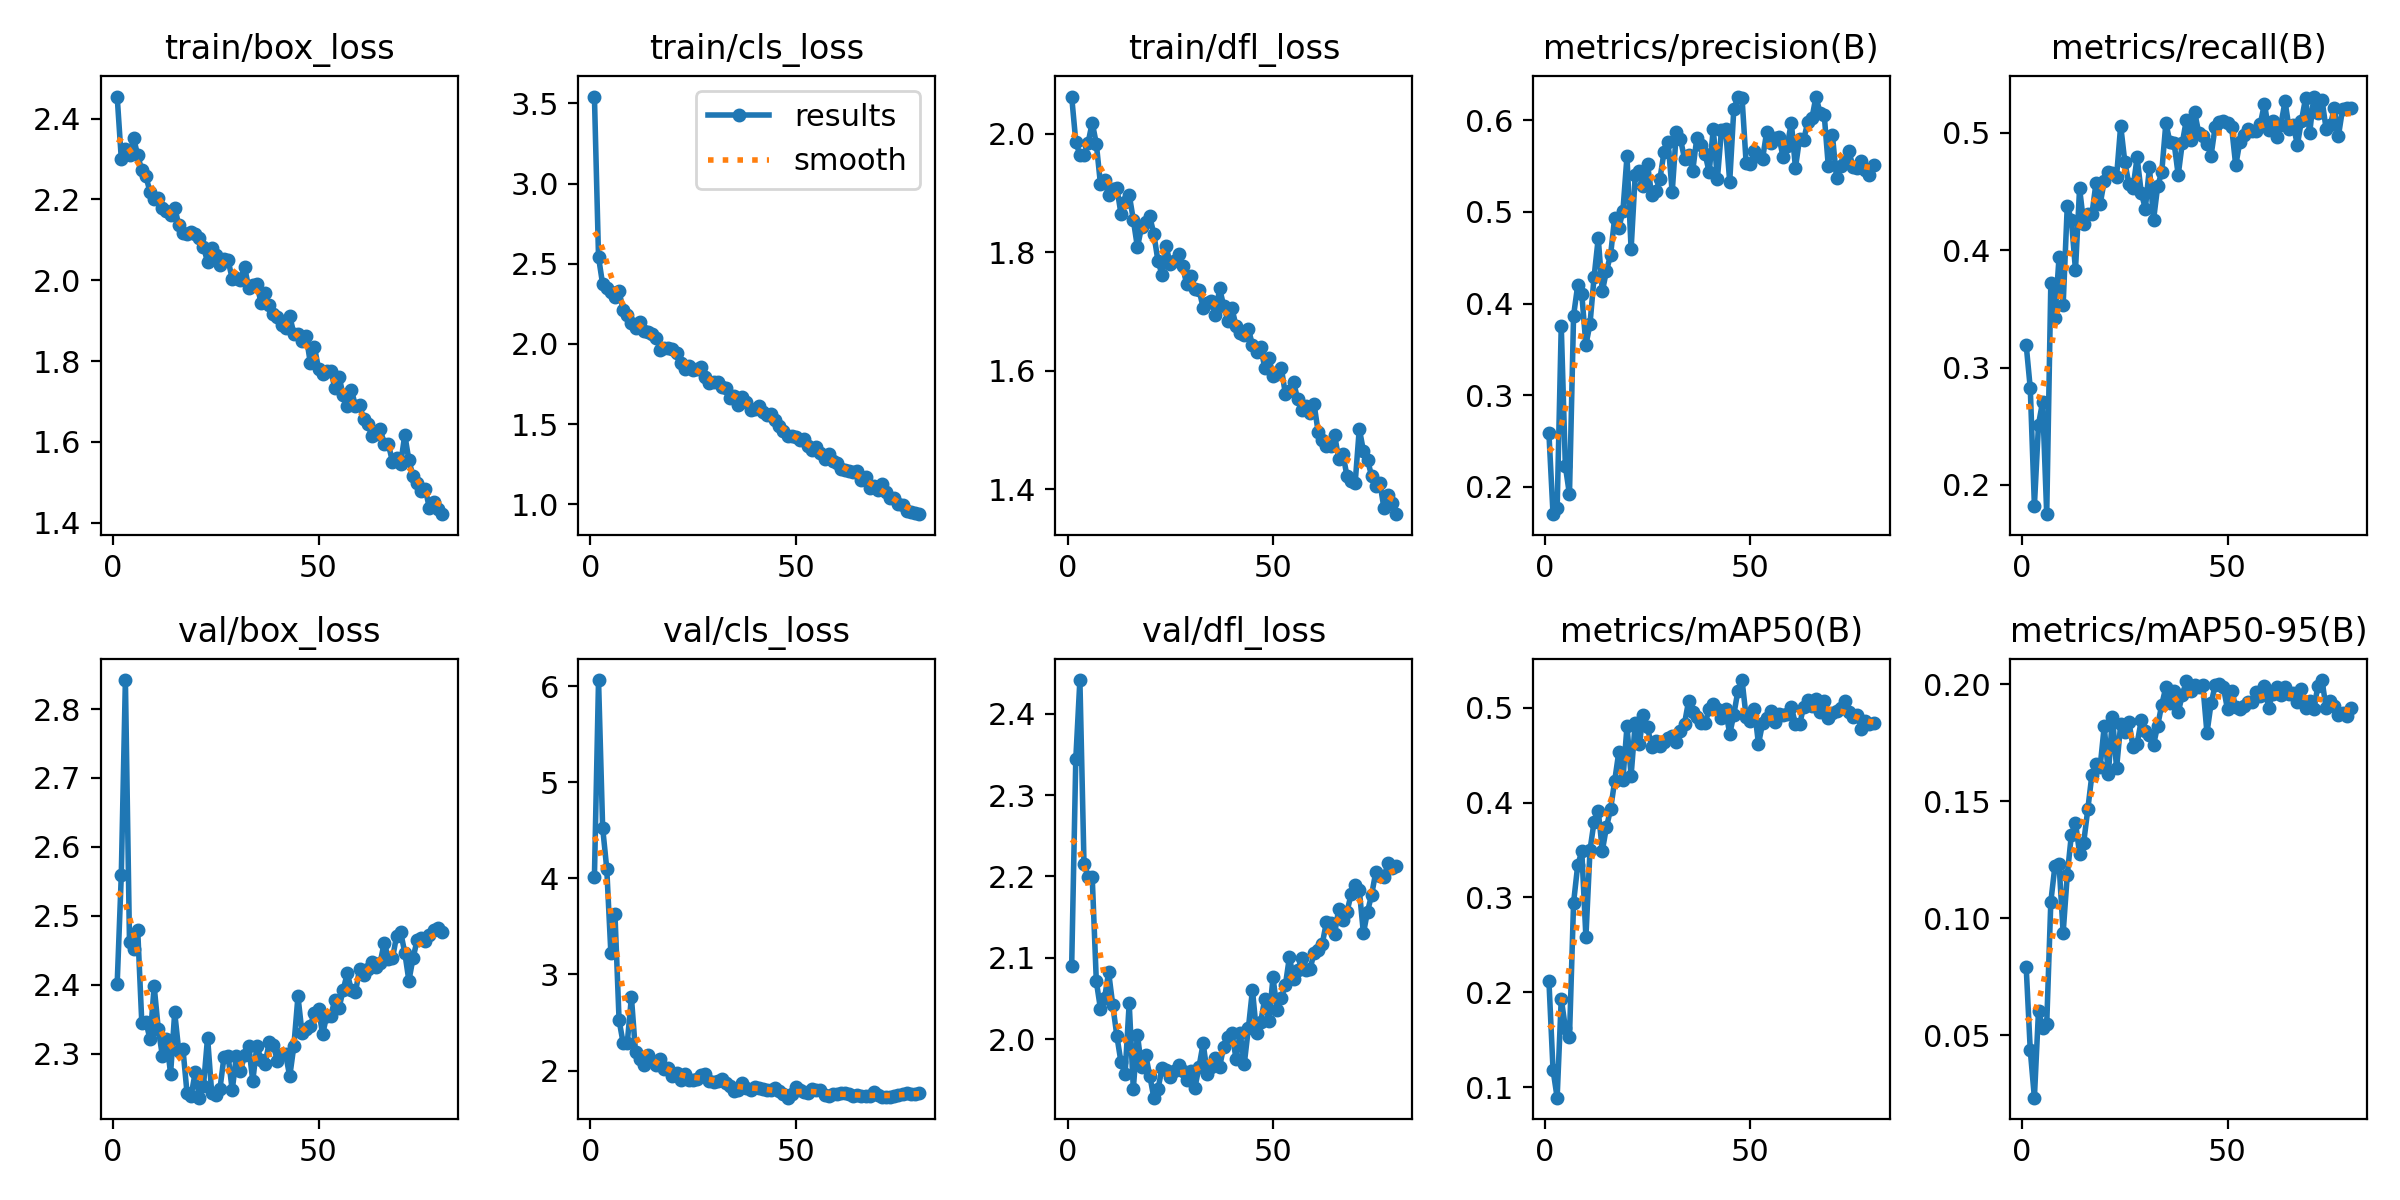

The table this chart was drawn from, first rows:
epoch, train/box_loss, train/cls_loss, train/dfl_loss, metrics/precision(B), metrics/recall(B), metrics/mAP50(B), metrics/mAP50-95(B), val/box_loss, val/cls_loss, val/dfl_loss, lr/pg0, lr/pg1, lr/pg2
1, 2.455, 3.542, 2.063, 0.2585, 0.3194, 0.212, 0.0793, 2.401, 4.019, 2.09, 0.0004647, 0.0004647, 0.0004647
2, 2.301, 2.541, 1.987, 0.1703, 0.2822, 0.1182, 0.04361, 2.559, 6.063, 2.344, 0.0009294, 0.0009294, 0.0009294
3, 2.325, 2.372, 1.964, 0.1767, 0.1823, 0.0889, 0.02345, 2.842, 4.527, 2.442, 0.001382, 0.001382, 0.001382
4, 2.309, 2.35, 1.965, 0.3757, 0.2514, 0.1931, 0.06057, 2.462, 4.102, 2.215, 0.001376, 0.001376, 0.001376
5, 2.352, 2.324, 1.985, 0.2227, 0.2709, 0.1627, 0.05336, 2.452, 3.225, 2.199, 0.001376, 0.001376, 0.001376
6, 2.309, 2.295, 2.019, 0.1918, 0.175, 0.1525, 0.05488, 2.479, 3.625, 2.199, 0.001358, 0.001358, 0.001358
7, 2.272, 2.327, 1.983, 0.3868, 0.3719, 0.2945, 0.1071, 2.344, 2.524, 2.071, 0.001341, 0.001341, 0.001341
8, 2.257, 2.21, 1.915, 0.4198, 0.3423, 0.3338, 0.1224, 2.346, 2.284, 2.037, 0.001323, 0.001323, 0.001323
9, 2.219, 2.181, 1.922, 0.4103, 0.394, 0.3486, 0.1233, 2.321, 2.29, 2.05, 0.001305, 0.001305, 0.001305
10, 2.201, 2.127, 1.896, 0.3548, 0.3535, 0.2583, 0.09385, 2.398, 2.764, 2.082, 0.001288, 0.001288, 0.001288
11, 2.204, 2.097, 1.907, 0.3779, 0.4378, 0.3501, 0.1185, 2.336, 2.193, 2.042, 0.00127, 0.00127, 0.00127
12, 2.178, 2.138, 1.909, 0.4293, 0.4259, 0.38, 0.1357, 2.297, 2.123, 2.004, 0.001252, 0.001252, 0.001252
13, 2.171, 2.078, 1.865, 0.4712, 0.3832, 0.3915, 0.1409, 2.321, 2.056, 1.972, 0.001234, 0.001234, 0.001234
14, 2.161, 2.074, 1.885, 0.4133, 0.4528, 0.3494, 0.1276, 2.271, 2.165, 1.957, 0.001217, 0.001217, 0.001217
15, 2.179, 2.064, 1.897, 0.4356, 0.4227, 0.374, 0.1324, 2.36, 2.094, 2.044, 0.001199, 0.001199, 0.001199
16, 2.137, 2.038, 1.855, 0.4528, 0.4306, 0.3928, 0.1466, 2.303, 2.058, 1.939, 0.001181, 0.001181, 0.001181
17, 2.117, 1.964, 1.808, 0.4936, 0.4306, 0.4227, 0.1613, 2.307, 2.12, 2.006, 0.001164, 0.001164, 0.001164
18, 2.115, 1.974, 1.842, 0.4822, 0.4575, 0.4531, 0.1658, 2.243, 2.02, 1.965, 0.001146, 0.001146, 0.001146
19, 2.119, 1.971, 1.85, 0.5005, 0.4391, 0.4239, 0.1648, 2.239, 2.022, 1.98, 0.001128, 0.001128, 0.001128
20, 2.114, 1.971, 1.861, 0.5606, 0.4591, 0.4804, 0.182, 2.273, 1.947, 1.955, 0.001111, 0.001111, 0.001111
21, 2.104, 1.941, 1.831, 0.4592, 0.4665, 0.4284, 0.1616, 2.236, 1.97, 1.928, 0.001093, 0.001093, 0.001093
22, 2.083, 1.883, 1.785, 0.54, 0.4658, 0.4837, 0.186, 2.253, 1.904, 1.938, 0.001075, 0.001075, 0.001075
23, 2.046, 1.844, 1.762, 0.5445, 0.4628, 0.4619, 0.1641, 2.323, 1.968, 1.964, 0.001058, 0.001058, 0.001058
24, 2.081, 1.864, 1.81, 0.5279, 0.5062, 0.4928, 0.1828, 2.243, 1.903, 1.962, 0.00104, 0.00104, 0.00104
25, 2.062, 1.837, 1.78, 0.5519, 0.4755, 0.4793, 0.1795, 2.24, 1.902, 1.953, 0.001022, 0.001022, 0.001022
26, 2.039, 1.846, 1.786, 0.5183, 0.4562, 0.4588, 0.184, 2.248, 1.913, 1.961, 0.001005, 0.001005, 0.001005
27, 2.053, 1.857, 1.796, 0.5228, 0.4527, 0.4647, 0.1732, 2.295, 1.958, 1.968, 0.0009869, 0.0009869, 0.0009869
28, 2.049, 1.792, 1.776, 0.5353, 0.4793, 0.4594, 0.1745, 2.297, 1.967, 1.96, 0.0009692, 0.0009692, 0.0009692
29, 2.004, 1.758, 1.746, 0.5649, 0.4491, 0.4642, 0.1846, 2.247, 1.894, 1.949, 0.0009515, 0.0009515, 0.0009515
30, 2.005, 1.763, 1.76, 0.5761, 0.4355, 0.4676, 0.1799, 2.296, 1.876, 1.961, 0.0009338, 0.0009338, 0.0009338
31, 2.001, 1.762, 1.738, 0.5214, 0.4707, 0.47, 0.1783, 2.274, 1.892, 1.94, 0.0009162, 0.0009162, 0.0009162
32, 2.034, 1.732, 1.736, 0.5866, 0.4259, 0.4639, 0.1741, 2.297, 1.915, 1.966, 0.0008985, 0.0008985, 0.0008985
33, 1.982, 1.727, 1.706, 0.5796, 0.4545, 0.4756, 0.1822, 2.311, 1.872, 1.995, 0.0008808, 0.0008808, 0.0008808
34, 1.989, 1.66, 1.714, 0.5581, 0.4667, 0.4833, 0.1912, 2.26, 1.844, 1.958, 0.0008631, 0.0008631, 0.0008631
35, 1.99, 1.677, 1.717, 0.5625, 0.5085, 0.5072, 0.1987, 2.311, 1.792, 1.966, 0.0008454, 0.0008454, 0.0008454
36, 1.945, 1.617, 1.694, 0.5448, 0.4919, 0.4952, 0.192, 2.291, 1.801, 1.977, 0.0008278, 0.0008278, 0.0008278
37, 1.968, 1.665, 1.739, 0.5809, 0.4916, 0.4897, 0.1969, 2.285, 1.871, 1.966, 0.0008101, 0.0008101, 0.0008101
38, 1.938, 1.639, 1.709, 0.5733, 0.4642, 0.4844, 0.188, 2.316, 1.815, 1.991, 0.0007924, 0.0007924, 0.0007924
39, 1.916, 1.588, 1.685, 0.5632, 0.4915, 0.4837, 0.1953, 2.312, 1.795, 2.003, 0.0007747, 0.0007747, 0.0007747
40, 1.909, 1.593, 1.705, 0.5433, 0.5114, 0.4985, 0.2014, 2.289, 1.827, 2.007, 0.000757, 0.000757, 0.000757
41, 1.888, 1.615, 1.676, 0.5904, 0.4941, 0.5036, 0.197, 2.299, 1.824, 1.976, 0.0007393, 0.0007393, 0.0007393
42, 1.881, 1.576, 1.663, 0.536, 0.5177, 0.4986, 0.1995, 2.299, 1.809, 2.008, 0.0007216, 0.0007216, 0.0007216
43, 1.911, 1.555, 1.661, 0.5897, 0.5001, 0.4891, 0.1988, 2.267, 1.802, 1.969, 0.000704, 0.000704, 0.000704
44, 1.868, 1.563, 1.671, 0.5904, 0.4974, 0.4982, 0.1995, 2.311, 1.798, 2.013, 0.0006863, 0.0006863, 0.0006863
45, 1.866, 1.525, 1.643, 0.5329, 0.4909, 0.4722, 0.1791, 2.383, 1.815, 2.061, 0.0006686, 0.0006686, 0.0006686
46, 1.85, 1.489, 1.632, 0.6122, 0.4807, 0.4928, 0.1918, 2.329, 1.786, 2.007, 0.0006509, 0.0006509, 0.0006509
47, 1.862, 1.457, 1.64, 0.6249, 0.5053, 0.518, 0.1996, 2.336, 1.76, 2.021, 0.0006332, 0.0006332, 0.0006332
48, 1.796, 1.427, 1.605, 0.6243, 0.5093, 0.5292, 0.2002, 2.34, 1.718, 2.05, 0.0006155, 0.0006155, 0.0006155
49, 1.835, 1.423, 1.621, 0.553, 0.5098, 0.49, 0.1987, 2.359, 1.754, 2.022, 0.0005979, 0.0005979, 0.0005979
50, 1.782, 1.418, 1.591, 0.5526, 0.5081, 0.4864, 0.1892, 2.365, 1.829, 2.076, 0.0005802, 0.0005802, 0.0005802
51, 1.767, 1.398, 1.595, 0.5661, 0.5051, 0.4988, 0.1973, 2.328, 1.798, 2.036, 0.0005625, 0.0005625, 0.0005625
52, 1.776, 1.406, 1.605, 0.5604, 0.4723, 0.4619, 0.1902, 2.355, 1.778, 2.051, 0.0005448, 0.0005448, 0.0005448
53, 1.775, 1.365, 1.562, 0.5578, 0.4924, 0.4835, 0.1892, 2.355, 1.768, 2.066, 0.0005271, 0.0005271, 0.0005271
54, 1.732, 1.341, 1.566, 0.5875, 0.4983, 0.4889, 0.1906, 2.378, 1.811, 2.101, 0.0005094, 0.0005094, 0.0005094
55, 1.761, 1.359, 1.581, 0.5752, 0.5032, 0.4967, 0.1926, 2.366, 1.799, 2.074, 0.0004917, 0.0004917, 0.0004917
56, 1.715, 1.322, 1.552, 0.5806, 0.5018, 0.4847, 0.1922, 2.392, 1.796, 2.084, 0.0004741, 0.0004741, 0.0004741
57, 1.689, 1.281, 1.534, 0.5814, 0.5017, 0.4939, 0.1966, 2.417, 1.742, 2.1, 0.0004564, 0.0004564, 0.0004564
58, 1.729, 1.313, 1.541, 0.5594, 0.508, 0.4923, 0.1949, 2.392, 1.736, 2.086, 0.0004387, 0.0004387, 0.0004387
59, 1.688, 1.267, 1.528, 0.5719, 0.525, 0.4931, 0.1994, 2.389, 1.754, 2.086, 0.000421, 0.000421, 0.000421
60, 1.691, 1.257, 1.543, 0.5973, 0.5022, 0.5008, 0.1899, 2.423, 1.752, 2.106, 0.0004033, 0.0004033, 0.0004033
... 20 more rows
